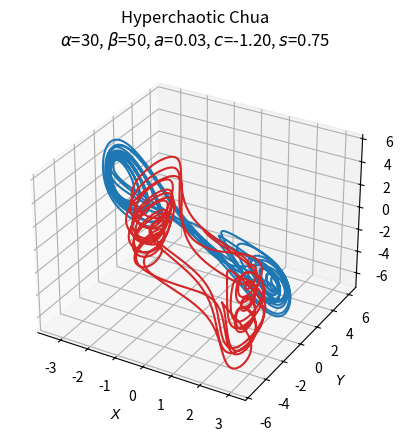
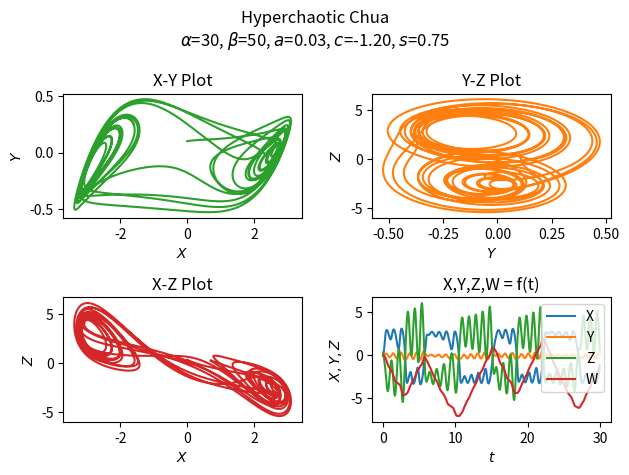
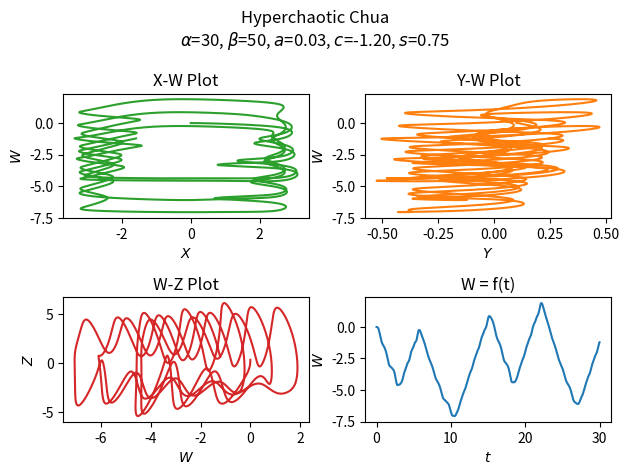

Source code (Python) for these figures, in order:
import numpy as np
import matplotlib.pyplot as plt
from scipy.integrate import odeint
from mpl_toolkits.mplot3d import Axes3D

alpha = 30
beta = 50
gamma = 0.32
a = 0.03
c = -1.2
s = 0.75

def hyperchua(state, t):
    x, y, z, w = state
    return alpha * (y - a * (x ** 3) - x * (1 + c)), x - y + z, - beta * y - gamma * z + w, - s * x + y * z

init = [0, 0.1, 0.3, 0]
t = np.arange(0.0, 30.0, 0.01)

out = odeint(hyperchua, init, t)

fntsz = 10

fig1 = plt.figure()
ax = fig1.add_subplot(projection ='3d')
ax.plot(out[:, 0], out[:, 1], out[:, 2], 'tab:blue')
ax.plot(out[:,0], out[:,2], out[:,3], 'tab:red')
ax.set_xlabel('$X$', fontsize=fntsz)
ax.set_ylabel('$Y$', fontsize=fntsz)
ax.set_zlabel('$Z$', fontsize=fntsz)
ax.xaxis.set_tick_params(labelsize=fntsz)
ax.yaxis.set_tick_params(labelsize=fntsz)
ax.zaxis.set_tick_params(labelsize=fntsz)
ax.set_title("Hyperchaotic Chua\n$\\alpha$=%d, $\\beta$=%d, $a$=%.2f, $c$=%.2f, $s$=%.2f" % (alpha, beta, a, c, s))
plt.savefig("Chua4D_1.png", bbox_inches = 'tight', dpi = 200)

fig2 = plt.figure()
fig2.suptitle("Hyperchaotic Chua\n$\\alpha$=%d, $\\beta$=%d, $a$=%.2f, $c$=%.2f, $s$=%.2f" % (alpha, beta, a, c, s))

plt1 = plt.subplot2grid((2,2), (0,0))
plt1.plot(out[:, 0], out[:, 1],'tab:green')
plt1.set_xlabel('$X$', fontsize=fntsz)
plt1.set_ylabel('$Y$', fontsize=fntsz)
plt1.set_title("X-Y Plot")

plt2 = plt.subplot2grid((2,2), (0,1))
plt2.plot(out[:, 1], out[:, 2],'tab:orange')
plt2.set_xlabel('$Y$', fontsize=fntsz)
plt2.set_ylabel('$Z$', fontsize=fntsz)
plt2.set_title("Y-Z Plot")

plt3 = plt.subplot2grid((2,2), (1,0))
plt3.plot(out[:, 0], out[:, 2],'tab:red')
plt3.set_xlabel('$X$', fontsize=fntsz)
plt3.set_ylabel('$Z$', fontsize=fntsz)
plt3.set_title("X-Z Plot")

plt4 = plt.subplot2grid((2,2), (1,1))
plt4.plot(t,out[:, 0], t,out[:, 1], t,out[:, 2], t,out[:, 3])
plt4.legend(['X','Y','Z','W'])
plt4.set_xlabel('$t$')
plt4.set_ylabel('$X,Y,Z$')
plt4.set_title("X,Y,Z,W = f(t)")

plt.tight_layout()
plt.savefig("Chua4D_2.png", bbox_inches = 'tight', dpi = 200)

fig3 = plt.figure()
fig3.suptitle("Hyperchaotic Chua\n$\\alpha$=%d, $\\beta$=%d, $a$=%.2f, $c$=%.2f, $s$=%.2f" % (alpha, beta, a, c, s))

plt1 = plt.subplot2grid((2,2), (0,0))
plt1.plot(out[:, 0], out[:, 3],'tab:green')
plt1.set_xlabel('$X$', fontsize=fntsz)
plt1.set_ylabel('$W$', fontsize=fntsz)
plt1.set_title("X-W Plot")

plt2 = plt.subplot2grid((2,2), (0,1))
plt2.plot(out[:, 1], out[:, 3],'tab:orange')
plt2.set_xlabel('$Y$', fontsize=fntsz)
plt2.set_ylabel('$W$', fontsize=fntsz)
plt2.set_title("Y-W Plot")

plt3 = plt.subplot2grid((2,2), (1,0))
plt3.plot(out[:, 3], out[:, 2],'tab:red')
plt3.set_xlabel('$W$', fontsize=fntsz)
plt3.set_ylabel('$Z$', fontsize=fntsz)
plt3.set_title("W-Z Plot")

plt4 = plt.subplot2grid((2,2), (1,1))
plt4.plot(t, out[:, 3])
plt4.set_xlabel('$t$')
plt4.set_ylabel('$W$')
plt4.set_title("W = f(t)")

plt.tight_layout()
plt.savefig("Chua4D_3.png", bbox_inches = 'tight', dpi = 200)
plt.show()